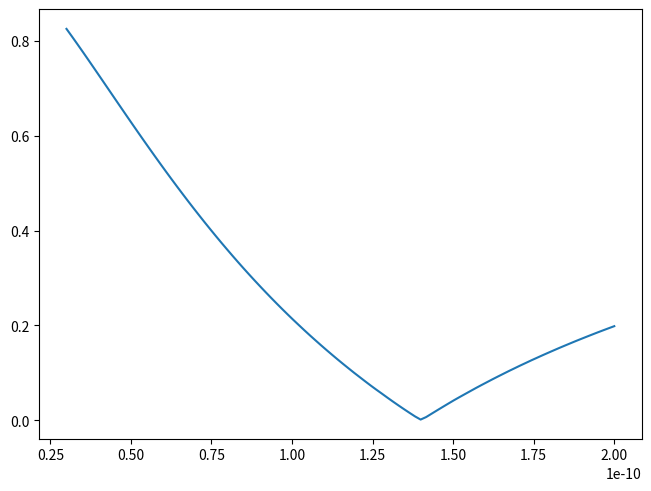
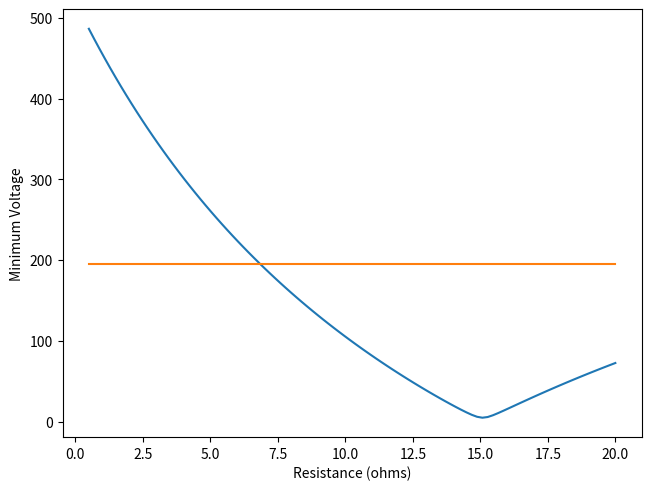
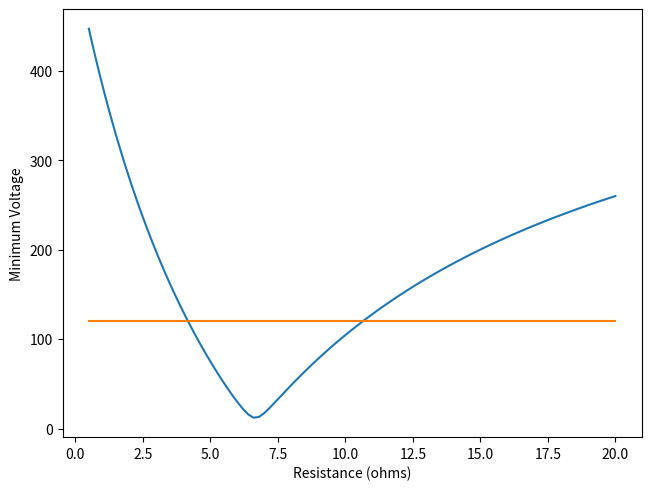
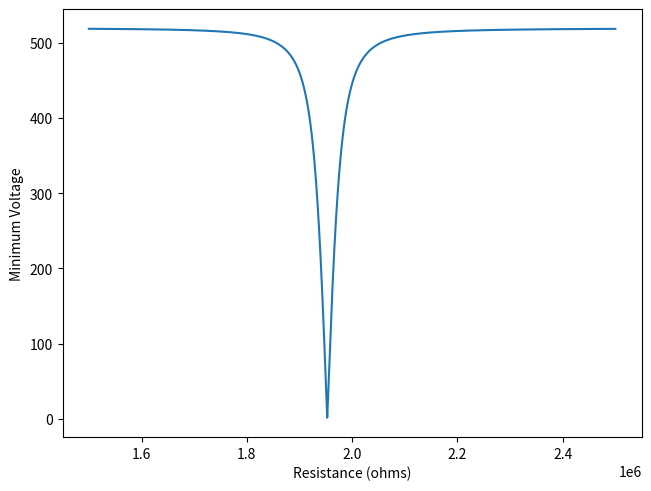
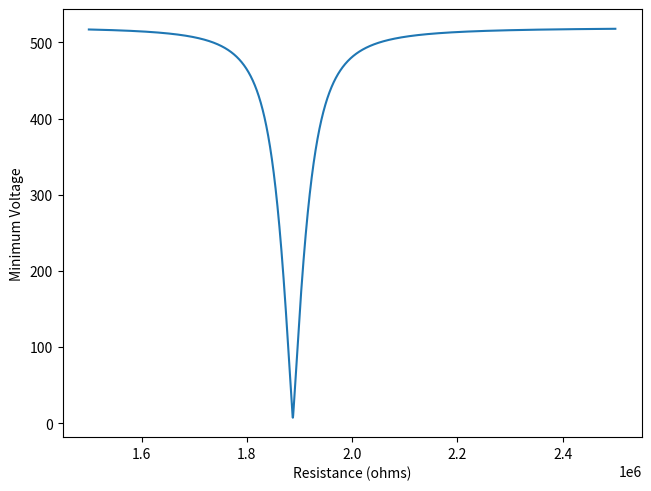

Python code for these plots, in order:
import numpy as np
import matplotlib.pyplot as plt
from scipy import optimize

L = 24e-6
R = 6.5

C1 = 1e-9/(1/.1+1/.33)#series
C2 = .22e-9#parallel
Z0 = 100
def real_Z(C2,omega,R = R):
    A = (1-L*C2*omega**2)**2 + (R*C2*omega)**2
    return R/A

def imag_Z(C1,C2,omega,R = R):
    A = (1-L*C2*omega**2)**2 + (R*C2*omega)**2
    B = L-(R**2*C2)-(C2*(L*omega)**2)
    return omega*B/A-1/(omega*C1)

def imag_Z_parallel(C2,omega,R = R):
    A = (1-L*C2*omega**2)**2 + (R*C2*omega)**2
    B = L-(R**2*C2)-(C2*(L*omega)**2)
    return omega*B/A

def imag_Z_series(C1,omega):
    return -1/(omega*C1)

def full_Z(omega, C1, C2, L, R):
    A = (1-L*C2*omega**2)**2 + (R*C2*omega)**2
    B = L-(R**2*C2)-(C2*(L*omega)**2)
    return R/A +1j*(omega*B/A-1/(omega*C1))

freq = np.linspace(1.5e6,2.5e6,1000)
C1s = np.linspace(.05e-9,.1e-9,8)


'''
#scan cap or rest to see relfection
Rs = np.linspace(6,7,11)
fig4 = plt.figure(constrained_layout = True)
ax1 = fig4.add_subplot(3, 1, 1)
bx1 = fig4.add_subplot(3, 1, 2)
cx1 = fig4.add_subplot(3, 1, 3)

ax1.set_xlabel('Frequency (Hz)')
bx1.set_xlabel('Frequency (Hz)')
cx1.set_xlabel('Frequency (Hz)')
ax1.set_ylabel('Real Reflection')
bx1.set_ylabel('Imag Reflection')
cx1.set_ylabel('Reflection Magnitude')

# cx1 = fig2.add_subplot(1, 1, 1)
# cx1.set_xlabel('Frequency (Hz)')
# cx1.set_ylabel('Impedance Magnitude (Ohm)')

# cx1.plot([freq[0],freq[-1]],[1,1])

# fig3 = plt.figure(constrained_layout = True)
# implot = fig3.add_subplot(1, 1, 1)

for C1 in C1s:
# for R in Rs:
    ZL = full_Z(2*np.pi*freq,C1,C2,L,R)
    
    z = ZL/Z0
    reflect = (z-1)/(z+1)
    # lbl_str = 'R = {}'.format(R)
    lbl_str = 'C1 = {}'.format(C1)
    
    ax1.plot(freq, np.real(reflect),label = lbl_str)
    bx1.plot(freq, np.imag(reflect),label = lbl_str)
    cx1.plot(freq, np.abs(reflect),label = lbl_str)
'''
    
fig5 = plt.figure(constrained_layout = True)
zx = fig5.add_subplot(1, 1, 1)
C1s = np.linspace(.03e-9,.2e-9,100)
m = np.zeros(len(C1s))
R = 15
for i, C1 in enumerate(C1s):
    ZL = full_Z(2*np.pi*freq,C1,C2,L,R)
    z = ZL/Z0
    reflect = (z-1)/(z+1)
    m[i] = np.min(np.abs(reflect))
zx.plot(C1s,m)
# cx1.legend()
# cx1.set_yscale('log')
# # C1 = C1s[0]
# ZL = full_Z(2*np.pi*freq,C1,C2,L,R)
# z = ZL/Z0
# reflect = (z-1)/(z+1)



'''
#Find best resistance

fig2 = plt.figure(constrained_layout = True)
ax = fig2.add_subplot(3, 1, 1)
bx = fig2.add_subplot(3, 1, 2)
cx = fig2.add_subplot(3, 1, 3)

ax.set_xlabel('Frequency (Hz)')
bx.set_xlabel('Frequency (Hz)')
cx.set_xlabel('Frequency (Hz)')
ax.set_ylabel('Real Impedance (Ohm)')
bx.set_ylabel('Imag Impedance (Ohm)')
cx.set_ylabel('Impedance Magnitude (Ohm)')

# cx = fig2.add_subplot(1, 1, 1)
# cx.set_xlabel('Frequency (Hz)')
# cx.set_ylabel('Impedance Magnitude (Ohm)')

cx.plot([freq[0],freq[-1]],[100,100])

# fig3 = plt.figure(constrained_layout = True)
# implot = fig3.add_subplot(1, 1, 1)

for R in Rs:
    ZL = full_Z(2*np.pi*freq,C1,C2,L,R)
    # Z0 = 50
    # z = ZL/Z0
    # reflect = (z-1)/(z+1)
    lbl_str = 'R = {}'.format(R)
    
    # dx.set_xlabel('Frequency (Hz)')
    ax.plot(freq, real_Z(C2,omega=2*np.pi*freq,R=R),label = lbl_str)
    # ax.plot(freq,50+np.zeros(len(freq)))
    # bx.plot(freq, -imag_Z(C1,C2,omega=2*np.pi*freq,R=R),color='black',label = 'Negative')
    bx.plot(freq, imag_Z(C1,C2,omega=2*np.pi*freq,R=R),label = lbl_str)
    # implot.plot(freq, imag_Z(C1,C2,omega=2*np.pi*freq,R=R),label = lbl_str)
    cx.plot(freq, np.abs(ZL),label = lbl_str)
    # cx.plot(freq,50+np.zeros(len(freq)))
    # ax.set_yscale('log')
    # bx.set_yscale('log')
    
    # ax.set_title()
# ax.legend()
# bx.legend()
cx.legend()
cx.set_yscale('log')
'''


# fig3 = plt.figure(constrained_layout = True)
# dx = fig3.add_subplot(3, 1, 1)
# ex = fig3.add_subplot(3, 1, 2)
# fx = fig3.add_subplot(3, 1, 3)
# dx.plot(freq,np.real(reflect),label='real')
# ex.plot(freq,np.imag(reflect),label='imag')
# fx.plot(freq,np.abs(reflect),label='mag')
# dx.set_xlabel('Frequency (Hz)')
# ex.set_xlabel('Frequency (Hz)')
# fx.set_xlabel('Frequency (Hz)')
# dx.set_ylabel('Real Part')
# ex.set_ylabel('Imag Part')
# fx.set_ylabel('Magnitude')
freq = np.linspace(1.5e6,2.5e6,10000)

def get_vmag_mins(Rs,A,C1=0.1407e-9,C2=.22e-9,L = 24e-6,Z0=100):
    freq = np.linspace(.5e6,3e6,1000)
    output = np.zeros(len(Rs))
    for i, R in enumerate(Rs):
        ZL = full_Z(2*np.pi*freq,C1,C2,L,R)/Z0
        reflect = (ZL-1)/(ZL+1)
        output[i] = A*np.min(np.abs(reflect))
    return output
A = 519.78853223#see fitVmagmin_v_cap.py

Rs = np.linspace(.5,20,100)

fig6 = plt.figure(constrained_layout = True)
ex = fig6.add_subplot(1, 1, 1)
ex.plot(Rs,get_vmag_mins(Rs,A,C1=0.1407e-9,C2=.22e-9))
ex.plot([Rs[0],Rs[-1]],[195.3,195.3])
ex.set_xlabel('Resistance (ohms)')
ex.set_ylabel('Minimum Voltage')

fig6 = plt.figure(constrained_layout = True)
ex = fig6.add_subplot(1, 1, 1)
ex.plot(Rs,get_vmag_mins(Rs,A,C1=1e-9/(1/.1+1/.33),C2=.22e-9))
ex.plot([Rs[0],Rs[-1]],[120,120])
ex.set_xlabel('Resistance (ohms)')
ex.set_ylabel('Minimum Voltage')

fig6 = plt.figure(constrained_layout = True)
ex = fig6.add_subplot(1, 1, 1)
ZL = full_Z(2*np.pi*freq,0.057e-9,.22e-9,L,4.2)/Z0
reflect = (ZL-1)/(ZL+1)
ex.plot(freq,A*np.abs(reflect))
# ex.plot([Rs[0],Rs[-1]],[120,120])
ex.set_xlabel('Resistance (ohms)')
ex.set_ylabel('Minimum Voltage')


fig6 = plt.figure(constrained_layout = True)
ex = fig6.add_subplot(1, 1, 1)

ZL = full_Z(2*np.pi*freq,1e-9/(1/.1+1/.33),.22e-9,L,6.85)/Z0
reflect = (ZL-1)/(ZL+1)
ex.plot(freq,A*np.abs(reflect))
# ex.plot([Rs[0],Rs[-1]],[120,120])
ex.set_xlabel('Resistance (ohms)')
ex.set_ylabel('Minimum Voltage')
plt.show()